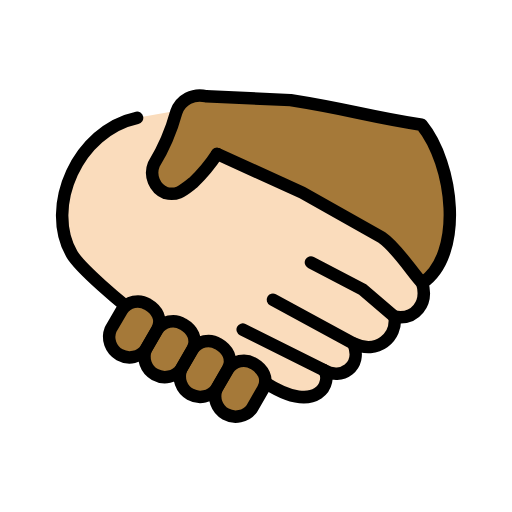
t = 0.00 s
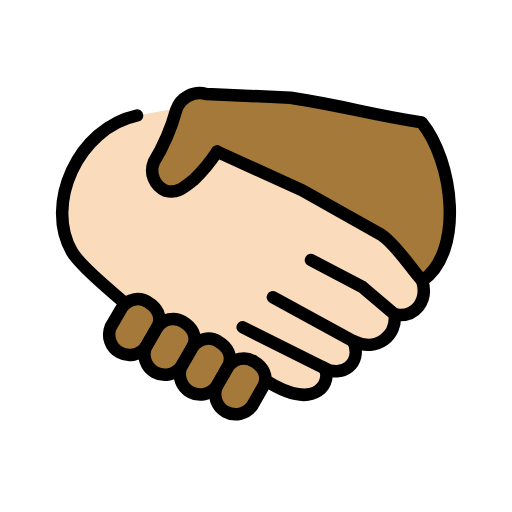
t = 0.48 s
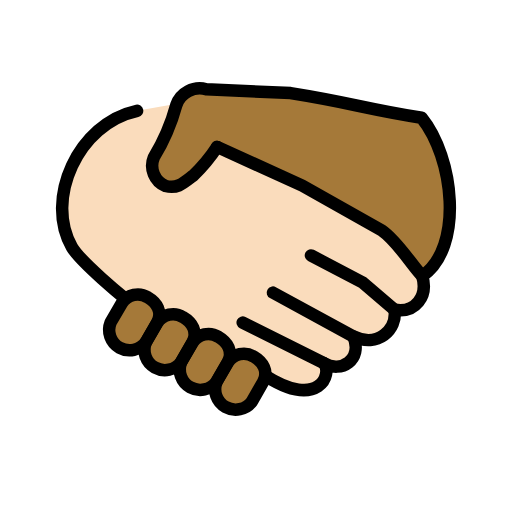
t = 1.43 s
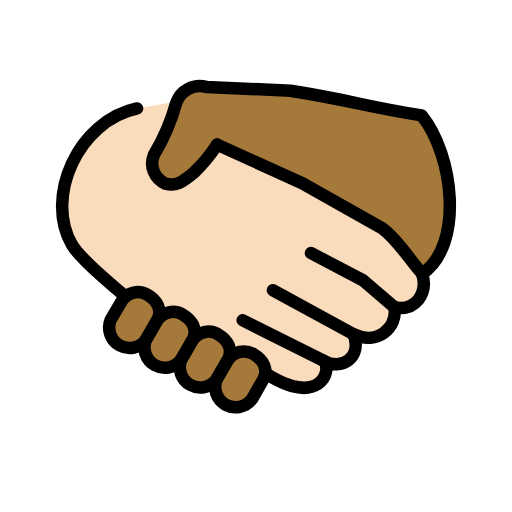
t = 1.90 s
t = 2.38 s: frame unchanged from t = 1.43 s, image omitted
t = 3.33 s: frame unchanged from t = 0.48 s, image omitted

The animated SVG that drew these frames (rendered in a browser with its animation timeline set to each time). Animation: 1 SMIL element (animateTransform=1); one cycle of 3.80 s, repeats indefinitely.

<?xml version='1.0' encoding='utf-8'?>
<svg xmlns="http://www.w3.org/2000/svg" id="emoji" viewBox="-5 -5 82 82" width="200" height="200" role="img">
  <title>OpenMoji: handshake: light skin tone, medium-dark skin tone</title><g><g id="color" />
  <g id="skin">
    <g id="skin-a">
      <path fill="#fadcbc" d="M62.622,40.338c.96,3.25-1.109,5.983-4.435,5.392.443,3.249-2.735,6.13-6.579,4.283,1.478,3.766-1.997,5.908-4.731,4.283,1.403,1.6985-.813,7.46-9.387,1.994l-1.6426-.9033L16.5088,44.7522,15.05,43.95s-7.133-5.822-8.537-8.259c-4.392-7.595.9489-19.79,10.44-21.82l7.9426-1.4243,5.2391,7.9469,13.0738,6.0043L56,33.58l3.6854,3.7675Z" />
    </g>
    <g id="skin-b">
      <path fill="#a57939" d="M62.622,40.338c6.721-4.585,5.041-19.03-.0988-25.36-9.287-1.459-11-2.362-20.98-3.943l-13.53-.6185a3.9934,3.9934,0,0,0-4.779,2.533,32.8568,32.8568,0,0,1-3.599,8.378,3.5387,3.5387,0,0,0,1.872,4.588c1.908.4767,2.78-.386,4.46-1.686a25.9541,25.9541,0,0,0,3.805-4.575l13.64,6.204,12.72,7.164c2.514,1.698,5.012,5.844,6.51,7.321" />
      <path fill="#a57939" d="M31.51,54.15a3.0218,3.0218,0,0,1,4.144-.9c1.405.8125,2.439,2.362,1.478,4.063l-1.774,3.101A3.27,3.27,0,0,1,29.7,57.2424l1.81-3.094Z" />
      <path fill="#a57939" d="M25.84,50.98a3.0218,3.0218,0,0,1,4.144-.9c1.405.8125,2.439,2.362,1.478,4.063l-1.774,3.101a3.27,3.27,0,0,1-5.658-3.1713l1.81-3.094Z" />
      <path fill="#a57939" d="M20.18,47.82a3.0218,3.0218,0,0,1,4.144-.9c1.405.8125,2.439,2.362,1.478,4.063l-1.774,3.101a3.27,3.27,0,0,1-5.658-3.1713l1.81-3.094Z" />
      <path fill="#a57939" d="M14.53,44.65a3.0218,3.0218,0,0,1,4.144-.9c1.405.8125,2.439,2.362,1.478,4.063l-1.774,3.101a3.27,3.27,0,0,1-5.658-3.1713l1.81-3.094Z" />
    </g>
  </g>
  <g id="line">
    <path fill="none" stroke="#000" stroke-linecap="round" stroke-linejoin="round" stroke-width="2" d="M15.05,43.95s-7.133-5.822-8.537-8.259c-4.392-7.595.9489-19.79,10.44-21.82" />
    <path fill="none" stroke="#000" stroke-linecap="round" stroke-linejoin="round" stroke-width="2" d="M38.71,42.99,51.6,50.011" />
    <path fill="none" stroke="#000" stroke-linecap="round" stroke-linejoin="round" stroke-width="2" d="M33.87,47.79l13,6.498" />
    <path fill="none" stroke="#000" stroke-linecap="round" stroke-linejoin="round" stroke-width="2" d="M58.18,45.72l-5.1-4.358-8.279-4.335" />
    <path fill="none" stroke="#000" stroke-linecap="round" stroke-linejoin="round" stroke-width="2" d="m29.772 19.654 13.64 6.204 12.72 7.164c2.514 1.698 5.012 5.844 6.51 7.321" />
    <path fill="none" stroke="#000" stroke-linecap="round" stroke-linejoin="round" stroke-width="2" d="M37.49,56.29c8.574,5.466,10.79-.2955,9.387-1.994,2.734,1.625,6.209-.517,4.731-4.283,3.844,1.847,7.022-1.034,6.579-4.283,3.326.591,5.395-2.142,4.435-5.392,6.721-4.585,5.041-19.03-.0988-25.36-9.287-1.459-11-2.362-20.98-3.943l-13.53-.6185a3.9934,3.9934,0,0,0-4.779,2.533,32.8568,32.8568,0,0,1-3.599,8.378,3.5387,3.5387,0,0,0,1.872,4.588c1.908.4767,2.78-.386,4.46-1.686a25.9541,25.9541,0,0,0,3.805-4.575" />
    <path fill="none" stroke="#000" stroke-linecap="round" stroke-linejoin="round" stroke-width="2" d="M31.51,54.15a3.0218,3.0218,0,0,1,4.144-.9c1.405.8125,2.439,2.362,1.478,4.063l-1.774,3.101A3.27,3.27,0,0,1,29.7,57.2424l1.81-3.094Z" />
    <path fill="none" stroke="#000" stroke-linecap="round" stroke-linejoin="round" stroke-width="2" d="M25.84,50.98a3.0218,3.0218,0,0,1,4.144-.9c1.405.8125,2.439,2.362,1.478,4.063l-1.774,3.101a3.27,3.27,0,0,1-5.658-3.1713l1.81-3.094Z" />
    <path fill="none" stroke="#000" stroke-linecap="round" stroke-linejoin="round" stroke-width="2" d="M20.18,47.82a3.0218,3.0218,0,0,1,4.144-.9c1.405.8125,2.439,2.362,1.478,4.063l-1.774,3.101a3.27,3.27,0,0,1-5.658-3.1713l1.81-3.094Z" />
    <path fill="none" stroke="#000" stroke-linecap="round" stroke-linejoin="round" stroke-width="2" d="M14.53,44.65a3.0218,3.0218,0,0,1,4.144-.9c1.405.8125,2.439,2.362,1.478,4.063l-1.774,3.101a3.27,3.27,0,0,1-5.658-3.1713l1.81-3.094Z" />
  </g>
<animateTransform attributeName="transform" type="translate" values="0 0;0 -1.5;0 0" dur="3.8s" repeatCount="indefinite" /></g></svg>
